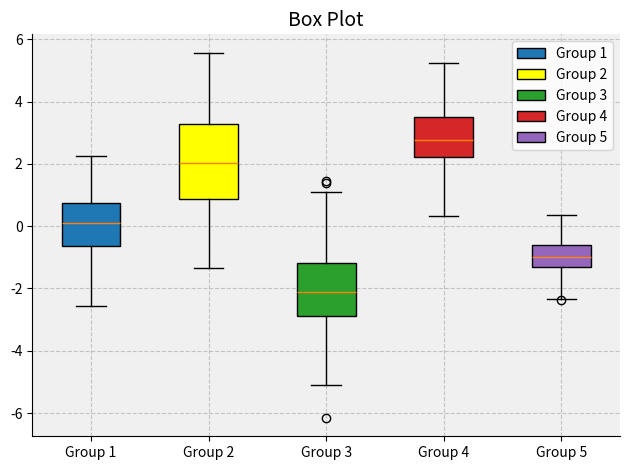

This figure's Python source:
# 导库
import numpy as np
import matplotlib.pyplot as plt

# 箱线图（Box Plot）
# 参考教程 1：https://www.bilibili.com/video/BV1wP411k7NM?p=7
# 参考教程 2：http://t.csdn.cn/HcjFR
'''
    （1）特点：显示数据的统计分布情况，包括中位数、四分位数等
    （2）用途：检测数据的离群点和异常值，比较不同组数据的分布，美观且高效
'''

# 生成示例数据
np.random.seed(0)
data1 = np.random.normal(0, 1, 100)
data2 = np.random.normal(2, 1.5, 100)
data3 = np.random.normal(-2, 1.5, 100)
data4 = np.random.normal(3, 1, 100)
data5 = np.random.normal(-1, 0.5, 100)

# 创建Figure对象和子图
fig, ax = plt.subplots()

# 绘制箱线图
boxes = ax.boxplot([data1, data2, data3, data4, data5],                                # 数据
                    labels=['Group 1', 'Group 2', 'Group 3', 'Group 4', 'Group 5'],     # 标签
                    sym='o',                                                            # 异常点的形状
                    vert=True,                                                          # 是否垂直摆放
                    patch_artist=True)                                                  # 是否填充箱体颜色

# 设置每组数据的颜色，箱线图需要在boxplot函数外设置颜色
colors = ['tab:blue', 'yellow', 'tab:green', 'tab:red', 'tab:purple']
for box, color in zip(boxes['boxes'], colors):
    box.set(facecolor=color)

# 添加图例
ax.legend(boxes['boxes'], ['Group 1', 'Group 2', 'Group 3', 'Group 4', 'Group 5'], loc='best')

# 设置图表标题
ax.set_title('Box Plot', fontsize=14)

# 设置刻度标签字体大小
ax.tick_params(axis='both', which='major', labelsize=10)

# 添加网格线
ax.grid(True, linestyle='--', alpha=0.7)

# 设置背景颜色
ax.set_facecolor('#f0f0f0')

# 设置图表边框颜色
ax.spines['top'].set_color('None')
ax.spines['right'].set_color('None')

# 显示图像
plt.tight_layout()  # 作用：自动调整子图参数，使之填充整个图像区域
plt.show()